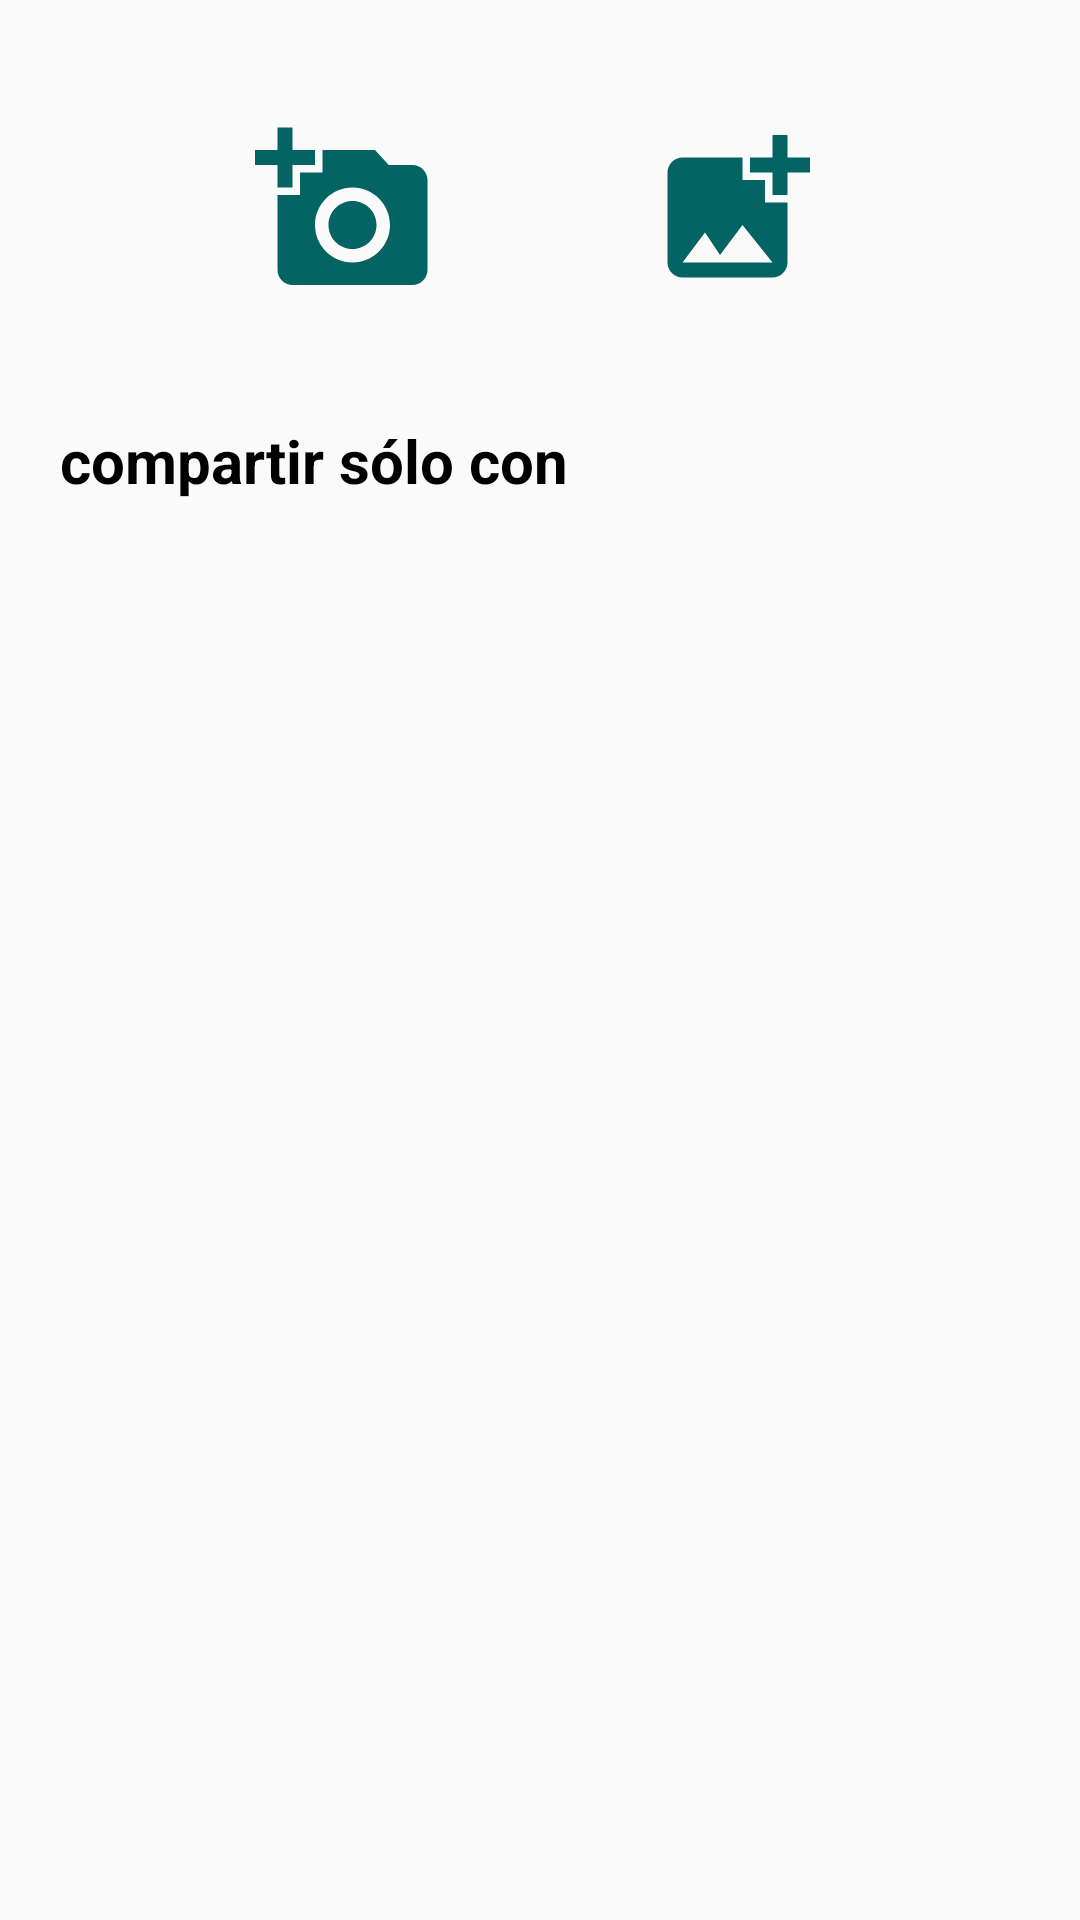

Layout XML and referenced resources for this Android screen:
<!-- AndroidManifest.xml: application theme Theme.AMP_JAM -->
<!-- res/layout/map_photo.xml -->
<?xml version="1.0" encoding="utf-8"?>
<ScrollView
    xmlns:android="http://schemas.android.com/apk/res/android"
    xmlns:app="http://schemas.android.com/apk/res-auto"
    android:layout_width="match_parent"
    android:layout_height="wrap_content">

    <RelativeLayout
        android:layout_width="match_parent"
        android:layout_height="wrap_content">

                
                <LinearLayout
                    android:id="@+id/imageButtonsContainer"
                    android:layout_width="wrap_content"
                    android:layout_height="wrap_content"
                    android:layout_marginTop="20dp"
                    android:layout_centerHorizontal="true">

                    <ImageButton
                        android:id="@+id/addFromCamera"
                        android:layout_width="100dp"
                        android:layout_height="100dp"
                        android:layout_marginEnd="20dp"
                        android:background="@color/transparent"
                        android:src="@drawable/take_photo" />

                    <ImageButton
                        android:id="@+id/addFromFiles"
                        android:layout_width="100dp"
                        android:layout_height="100dp"
                        android:layout_marginStart="10dp"
                        android:background="@color/transparent"
                        android:src="@drawable/add_photo" />

                </LinearLayout>

                
                <TextView
                    android:id="@+id/newEventNotify"
                    android:layout_width="match_parent"
                    android:layout_height="wrap_content"
                    android:layout_marginStart="20dp"
                    android:layout_marginTop="20dp"
                    android:layout_marginEnd="20dp"
                    android:text="compartir sólo con"
                    android:textColor="@color/black"
                    android:layout_below="@id/imageButtonsContainer"
                    android:textSize="20sp"
                    android:textStyle="bold" />

                <androidx.recyclerview.widget.RecyclerView
                    android:id="@+id/groupsView"
                    android:layout_width="match_parent"
                    android:layout_height="100dp"
                    android:layout_marginStart="20dp"
                    android:layout_marginTop="20dp"
                    android:layout_marginEnd="20dp"
                    android:layout_marginBottom="20dp"
                    android:layout_below="@id/newEventNotify"
                    app:layout_constraintVertical_bias="0.0" />

    </RelativeLayout>

</ScrollView>
<!-- resources referenced by this layout -->
<resources>
  <color name="black">#FF000000</color>
  <color name="transparent">#00FFFFFF</color>
  <!-- drawable add_photo (drawable) -->
  <vector android:height="60dp"
      android:tint="@color/darkGreen"
      android:viewportHeight="24"
      android:viewportWidth="24"
      android:width="60dp"
      xmlns:android="http://schemas.android.com/apk/res/android">
      <path android:fillColor="@android:color/white" android:pathData="M19,7v2.99s-1.99,0.01 -2,0L17,7h-3s0.01,-1.99 0,-2h3L17,2h2v3h3v2h-3zM16,11L16,8h-3L13,5L5,5c-1.1,0 -2,0.9 -2,2v12c0,1.1 0.9,2 2,2h12c1.1,0 2,-0.9 2,-2v-8h-3zM5,19l3,-4 2,3 3,-4 4,5L5,19z"/>
  </vector>
  <!-- drawable take_photo (drawable) -->
  <vector android:height="60dp"
      android:tint="@color/darkGreen"
      android:viewportHeight="24"
      android:viewportWidth="24"
      android:width="60dp"
      xmlns:android="http://schemas.android.com/apk/res/android">
      <path
          android:fillColor="@android:color/white"
          android:pathData="M3,4V1h2v3h3v2H5v3H3V6H0V4H3zM6,10V7h3V4h7l1.83,2H21c1.1,0 2,0.9 2,2v12c0,1.1 -0.9,2 -2,2H5c-1.1,0 -2,-0.9 -2,-2V10H6zM13,19c2.76,0 5,-2.24 5,-5s-2.24,-5 -5,-5s-5,2.24 -5,5S10.24,19 13,19zM9.8,14c0,1.77 1.43,3.2 3.2,3.2s3.2,-1.43 3.2,-3.2s-1.43,-3.2 -3.2,-3.2S9.8,12.23 9.8,14z"/>
  </vector>
  <style name="Theme.AMP_JAM" parent="Theme.MaterialComponents.Light.NoActionBar.Bridge">
      <item name="android:statusBarColor">@color/transparent</item>
          <item name="android:windowTranslucentStatus">true</item>
          <item name="android:windowTranslucentNavigation">true</item>
      </style>
  <color name="darkGreen">#036463</color>
</resources>
